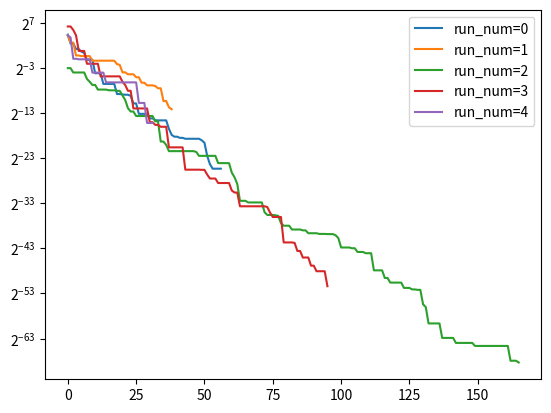

Here is the Python script that generated this plot:
# -*- coding: utf-8 -*-
"""
Created on Wed Dec  1 00:42:13 2021

@author: bonnyaigergo
"""

import numpy as np

def PSO(objective_func, 
        func_bounds, 
        population_size, 
        c1=2,
        c2=2,
        alfa=0.5, 
        runs=1, 
        generations=50,
        patience=10,
        epsilon=1E-10,
        verbose=0):
    dimensions = len(func_bounds)
    min_bound = np.asarray([min(dim) for dim in func_bounds])
    max_bound = np.asarray([max(dim) for dim in func_bounds])
    dimension_range = np.fabs(min_bound - max_bound)
    for run_num in range(runs):
        population_normalized = np.random.rand(population_size, dimensions)
        population_denormalized = min_bound + population_normalized * dimension_range
        velocity = np.zeros(shape=(population_size, dimensions))
        fitness = np.asarray([objective_func(individual) for individual in population_denormalized])
        global_best_idx = np.argmin(fitness)
        global_best = population_denormalized[global_best_idx]
        global_best_list = [global_best]
        particle_best = population_denormalized*1
        best_fitness = objective_func(global_best)
        
        for gen_num in range(generations):
            for idx in range(population_size):
                r1, r2 = np.random.rand(2)
                velocity[idx] = alfa*velocity[idx] + c1*r1*(particle_best[idx] - population_denormalized[idx]) + c2*r2*((global_best - population_denormalized[idx]))
                population_denormalized[idx] = np.clip(population_denormalized[idx] + velocity[idx], a_min=min_bound, a_max=max_bound)
                offspring_fitness = objective_func(population_denormalized[idx])
                if offspring_fitness < objective_func(particle_best[idx]):
                    particle_best[idx] = population_denormalized[idx]
                    if offspring_fitness < best_fitness:
                        global_best = population_denormalized[idx]
                        best_fitness = objective_func(global_best)
                        
            
            if patience != None and gen_num >= patience:
                if (np.asarray([element-global_best for element in global_best_list[-patience:]]) < [epsilon]*dimensions).all():
                    break
            global_best_list.append(global_best)
            yield run_num, gen_num, global_best, best_fitness
                
if __name__ == "__main__":
    
    import matplotlib.pyplot as plt
        
    obj_func = lambda x: sum(x**2)/len(x)
    func_bounds = [(-50,50)]*2
    runs = 5
    result = list(PSO(objective_func=obj_func, 
                     func_bounds=func_bounds, 
                     population_size=20, 
                     runs=runs, 
                     generations=300, 
                     patience=30))
    
    for run_num in range(runs):
        run, gen, x, f = zip(*[element for element in result if element[0]==run_num])
        plt.yscale('log', base=2) 
        plt.plot(f, label='run_num={}'.format(run_num))
    plt.legend()